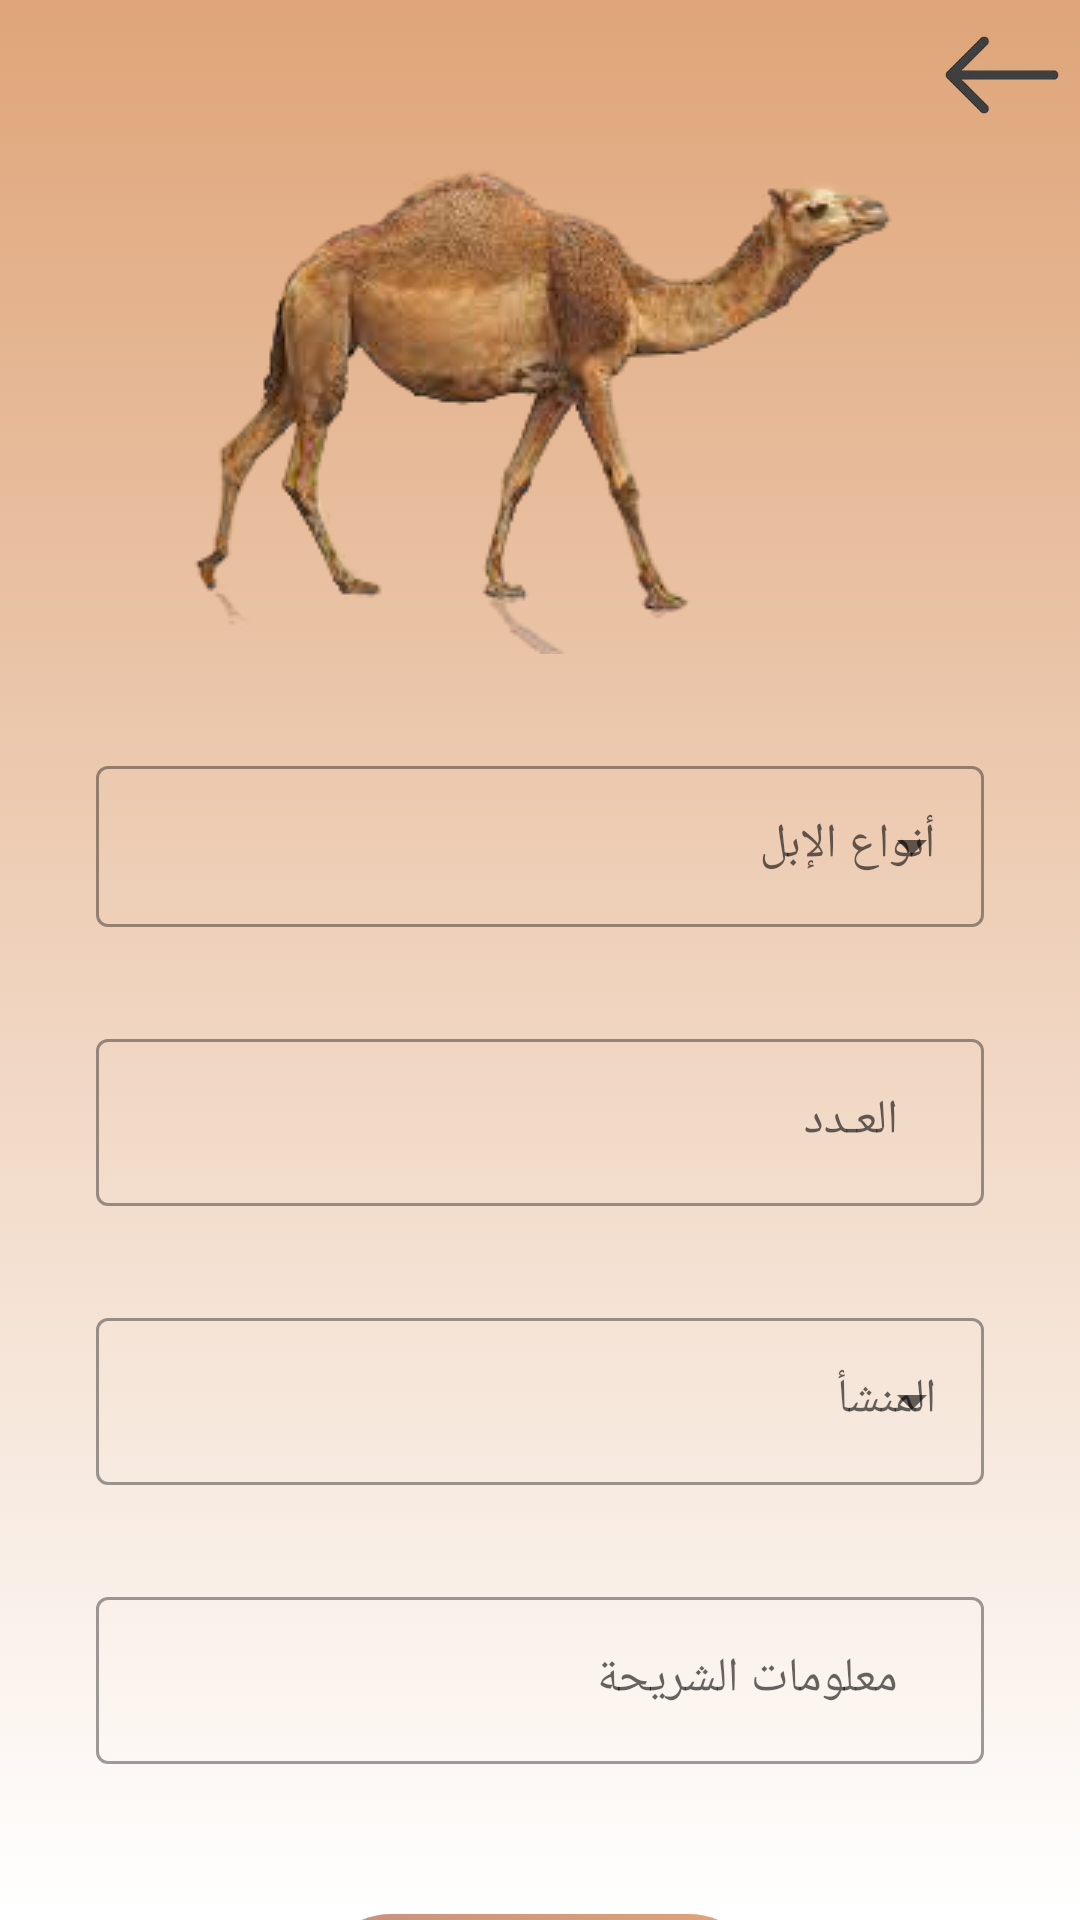

Produce the Android XML layout that renders to this screen, including the resource entries it uses.
<!-- AndroidManifest.xml: application theme Theme.Livestock -->
<!-- res/layout/fragment_camel.xml -->
<?xml version="1.0" encoding="utf-8"?>
<androidx.constraintlayout.widget.ConstraintLayout xmlns:android="http://schemas.android.com/apk/res/android"
    xmlns:app="http://schemas.android.com/apk/res-auto"
    xmlns:tools="http://schemas.android.com/tools"
    android:layout_width="match_parent"
    android:layout_height="match_parent"
    tools:context=".UI.CamelFragment"
    android:background="@drawable/background_shadow">


    <com.google.android.material.textfield.TextInputLayout
        android:id="@+id/mune"
        style="@style/Widget.MaterialComponents.TextInputLayout.OutlinedBox.Dense.ExposedDropdownMenu"
        android:layout_width="match_parent"
        android:layout_height="wrap_content"
        android:layout_marginStart="32dp"
        android:layout_marginTop="32dp"
        android:layout_marginEnd="32dp"
        android:hint="أنواع الإبل"
        app:layout_constraintEnd_toEndOf="parent"
        app:layout_constraintStart_toStartOf="parent"
        app:layout_constraintTop_toBottomOf="@+id/imageView">


        <AutoCompleteTextView
            android:id="@+id/autoCompleteTextView"
            android:layout_width="match_parent"
            android:layout_height="match_parent"
            android:layout_weight="1"
            android:inputType="none"
            android:paddingTop="16dp"
            android:paddingBottom="16dp" />

    </com.google.android.material.textfield.TextInputLayout>

    <com.google.android.material.textfield.TextInputLayout
        android:id="@+id/mune2"
        style="@style/Widget.MaterialComponents.TextInputLayout.OutlinedBox"
        android:layout_width="match_parent"
        android:layout_height="wrap_content"
        android:layout_marginStart="32dp"
        android:layout_marginTop="32dp"
        android:layout_marginEnd="32dp"

        android:hint="   العـدد"
        app:layout_constraintEnd_toEndOf="parent"
        app:layout_constraintStart_toStartOf="parent"
        app:layout_constraintTop_toBottomOf="@+id/mune"
        app:layout_goneMarginTop="50dp">


        <com.google.android.material.textfield.TextInputEditText
            android:id="@+id/autoCompleteTextView2"
            android:layout_width="match_parent"
            android:layout_height="wrap_content"
            android:inputType="number" />

    </com.google.android.material.textfield.TextInputLayout>

    <com.google.android.material.textfield.TextInputLayout
        android:id="@+id/mune4"
        style="@style/Widget.MaterialComponents.TextInputLayout.OutlinedBox"
        android:layout_width="match_parent"
        android:layout_height="wrap_content"
        android:layout_marginStart="32dp"
        android:layout_marginTop="32dp"
        android:layout_marginEnd="32dp"
        android:hint="   معلومات الشريحة"
        app:layout_constraintEnd_toEndOf="parent"
        app:layout_constraintStart_toStartOf="parent"
        app:layout_constraintTop_toBottomOf="@+id/mune3">


        <com.google.android.material.textfield.TextInputEditText
            android:id="@+id/autoCompleteTextView4"
            android:layout_width="match_parent"
            android:layout_height="wrap_content"
            android:inputType="text" />

    </com.google.android.material.textfield.TextInputLayout>

    <com.google.android.material.textfield.TextInputLayout
        android:id="@+id/mune3"
        style="@style/Widget.MaterialComponents.TextInputLayout.OutlinedBox.ExposedDropdownMenu"
        android:layout_width="match_parent"
        android:layout_height="wrap_content"
        android:layout_marginStart="32dp"
        android:layout_marginTop="32dp"
        android:layout_marginEnd="32dp"
        android:hint="المنشأ"
        app:layout_constraintEnd_toEndOf="parent"
        app:layout_constraintStart_toStartOf="parent"
        app:layout_constraintTop_toBottomOf="@+id/mune2">


        <AutoCompleteTextView
            android:id="@+id/autoCompleteTextView0"
            android:layout_width="match_parent"
            android:layout_height="match_parent"
            android:layout_weight="1"
            android:inputType="none" />

    </com.google.android.material.textfield.TextInputLayout>

    <ImageView
        android:id="@+id/imageView"
        android:layout_width="match_parent"
        android:layout_height="wrap_content"
        android:layout_marginTop="50dp"
        android:src="@drawable/camel"
        app:layout_constraintEnd_toEndOf="parent"
        app:layout_constraintStart_toStartOf="parent"
        app:layout_constraintTop_toTopOf="parent" />

    <androidx.appcompat.widget.AppCompatButton
        android:id="@+id/camelButton"
        android:layout_width="150dp"
        android:layout_height="51dp"
        android:layout_marginTop="50dp"
        android:background="@xml/round_button"
        android:text="إرســال"
        android:textColor="@color/white"
        android:textSize="25dp"
        android:textStyle="bold"
        app:cornerRadius="30dp"
        app:layout_constraintEnd_toEndOf="parent"
        app:layout_constraintStart_toStartOf="parent"
        app:layout_constraintTop_toBottomOf="@+id/mune4"
        tools:ignore="HardcodedText">

    </androidx.appcompat.widget.AppCompatButton>

    <ImageView
        android:id="@+id/backCamel"
        android:layout_width="50dp"
        android:layout_height="50dp"
        android:layout_marginEnd="1dp"
        android:src="@drawable/back"
        app:layout_constraintEnd_toEndOf="parent"
        app:layout_constraintTop_toTopOf="parent" />

</androidx.constraintlayout.widget.ConstraintLayout>
<!-- resources referenced by this layout -->
<resources>
  <!-- drawable back: png bitmap (drawable, 4798 bytes) -->
  <!-- drawable background_shadow (drawable) -->
  <?xml version="1.0" encoding="utf-8"?>
  <selector xmlns:android="http://schemas.android.com/apk/res/android">
      <item>
          <shape>
              <gradient android:angle="90"
                  android:startColor="@color/cardview_light_background"
                  android:endColor="#dfa579"
                  android:type="linear">
  
              </gradient>
          </shape>
      </item>
  </selector>
  <!-- drawable camel: png bitmap (drawable, 36850 bytes) -->
  <style name="Theme.Livestock" parent="Theme.MaterialComponents.DayNight">
          
          <item name="colorPrimary">@color/black</item>
          <item name="colorPrimaryVariant">#C79081</item>
          <item name="colorOnPrimary">@color/white</item>
          
          <item name="colorSecondary">@color/teal_200</item>
          <item name="colorSecondaryVariant">@color/teal_700</item>
          <item name="colorOnSecondary">@color/black</item>
          
          <item name="android:statusBarColor" tools:targetApi="l">?attr/colorPrimaryVariant</item>
          
  
      </style>
  <!-- not gathered from this repository: default colours our renderer supplied (Android Studio template values) -->
  <color name="teal_200">#FF03DAC5</color>
  <color name="teal_700">#FF018786</color>
  <color name="black">#FF000000</color>
  <color name="white">#FFFFFFFF</color>
</resources>
